Run: headless pygame with SDL's dummy video driver; simulated clock (each Clock.tick advances the game by its frame time, no real sleeping); random seed 0; keys injected as events and as key.get_pressed() state; no mouse input.
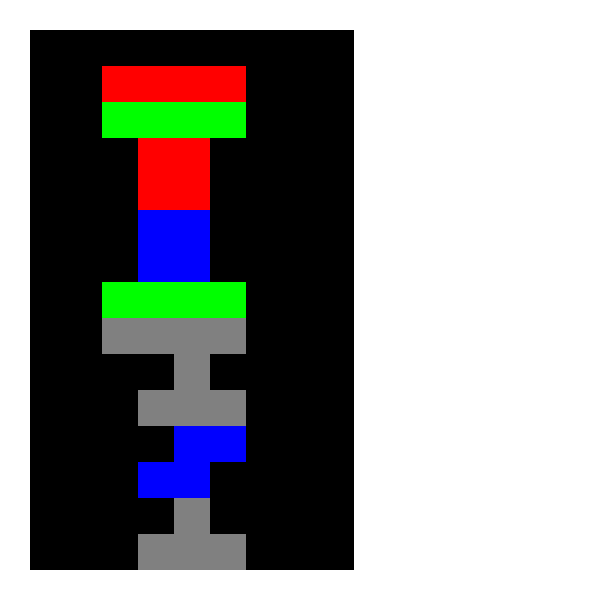
Frame 1 of 4 · flips 1–60 · no input
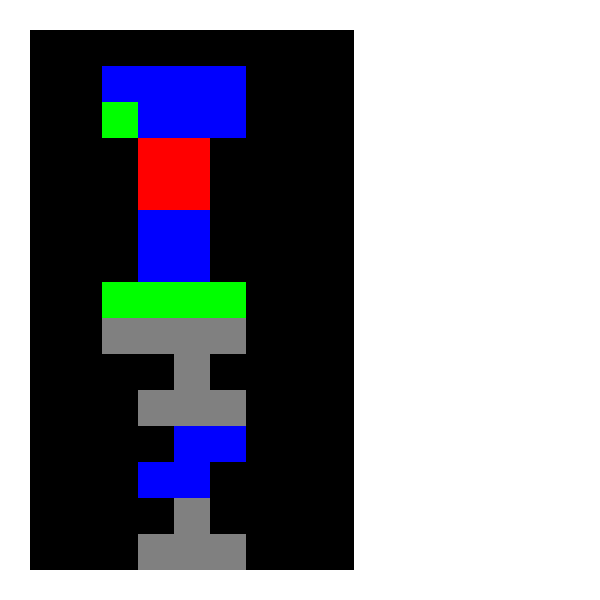
Frame 2 of 4 · flips 61–180 · tapped SPACE, RETURN · held RIGHT (→), D
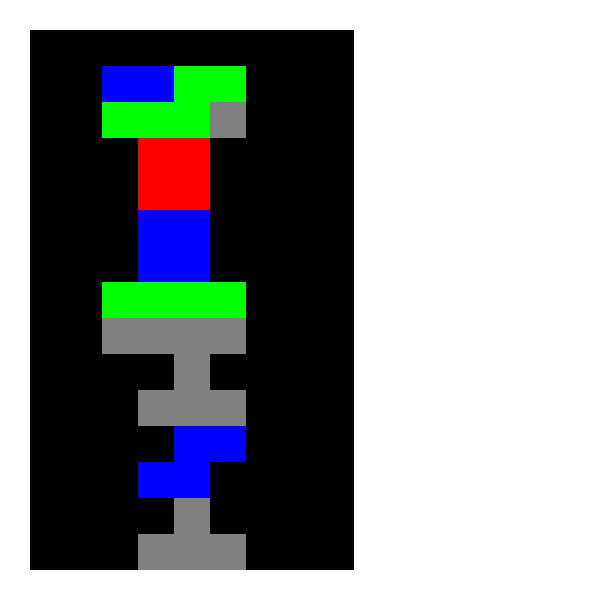
Frame 3 of 4 · flips 181–300 · held DOWN (↓), S
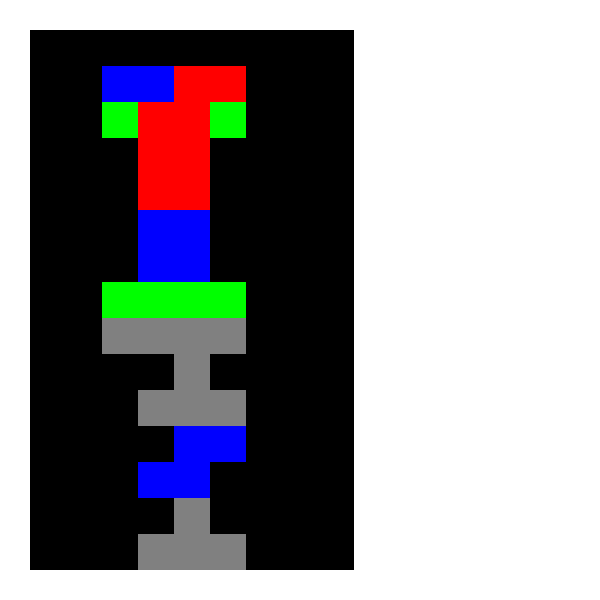
Frame 4 of 4 · flips 301–420 · held LEFT (←), A, UP (↑), W

The pygame program that drew these frames:

import pygame,random,sys


#Define pygame.Colors constant
RED=pygame.Color(255,0,0)
GREEN=pygame.Color(0,255,0)
BLUE=pygame.Color(0,0,255)
BLACK=pygame.Color(0,0,0)
GRAY=pygame.Color(128,128,128)
WHITE=pygame.Color(255,255,255)

#Define constants
SHAPE=(((0,1,1),(1,1,0)),((1,1),(1,1)),((1,1,1,1),),((0,1,0),(1,1,1)))


#Define global settings
SIZE=(600,600)
FPS=3
BLOCK_SIZE=36

#direction flags
N  = 0b00000001
NE = 0b00000010
E  = 0b00000100
SE = 0b00001000
S  = 0b00010000
SW = 0b00100000
W  = 0b01000000
NW = 0b10000000


#Define global variables
clocker=pygame.time.Clock()
display=pygame.display.set_mode(SIZE)


#Block class
class Block(pygame.sprite.Sprite):
    def __init__(self,pos,color,size=None):
        assert type(pos) is list, f'type error: type of pos {type(pos)}'
        assert len(pos)==2, f'length error: length of pos {len(pos)}'
        assert type(size) is list or type(size) is tuple or type(size)==type(None), f'type error: type of size {type(size)}'
        assert len(pos)==2, 'length error'
        super().__init__()
        self.__pos=pos
        self.__color=color
        if size:
            self.__size=size
        else:
            self.__size=(BLOCK_SIZE,BLOCK_SIZE)
        self.rect=pygame.Rect(self.__pos,self.__size)
    
    def update(self,*,pos=None,spd=None,size=None,color=None):
        #get position & update position
        if pos:
            assert type(pos) is list and len(pos)==2, 'length error'
            self.rect.move_ip([pos[k]-self.__pos[k] for k in range(2)])
            self.__pos=pos
        elif spd:
            assert type(spd) is list or type(spd) is tuple, f'type error: type of spd {type(spd)}'
            assert len(spd)==2, f'length of spd:{len(spd)}!=2:length of pos'
            if 30<=self.__pos[0]<=354:
                self.__pos[0]+=spd[0]
            else:
                spd[0]=0
            self.__pos[1]+=spd[1]
            self.rect.move_ip(*spd)
        if size:
            assert type(size) is list or type(size) is tuple, f'type error: type of size {type(size)}'
            assert len(pos)==2, 'length error'
            size=self.__size
            self.rect.w=size[0]
            self.rect.h=size[1]
        
        #draw block
        if not color:
            color=self.__color
        pygame.draw.rect(display,color,self.rect)
    
    def get_pos(self):
        return (self.rect.x,self.rect.y)
    
    def get_y(self):
        return self.rect.y


#Main Run class
class Main:
    def __init__(self):
        self.__running=True
        
        self.__x_spd=0
        self.__y_multi=1
        self.__block_g=[]
        self.__fixed_g=[]
        self.__frame_count=0
        
        self.__run()
    
    def __run(self):
        self.__next_block()
        while self.__running:
            self.__event_handler()
            self.__display_handler()
            pygame.display.flip()
            self.__get_crash()
            self.__del_line()
            clocker.tick(FPS)
        self.__quit()
    
    def __next_block(self):
        block=SHAPE[random.randint(0,len(SHAPE)-1)]
        color=random.choice((RED,GREEN,BLUE,GRAY))
        for k in range(len(block)):
            for j in range(len(block[0])):
                if block[k][j]:
                    self.__block_g.append(Block([(j+(9-len(block[0]))//2)*BLOCK_SIZE+30,k*BLOCK_SIZE+30],color))
    
    def __get_crash(self):
        #get collision
        y=[]
        for block in self.__block_g:
            pos_b=block.get_pos()
            for f_block in self.__fixed_g:
                pos_f=f_block.get_pos()
                if pos_b[0]==pos_f[0] and pos_f[1]-pos_b[1]==BLOCK_SIZE:
                    self.__fixed_g+=self.__block_g
                    self.__block_g=[]
                    self.__next_block()
                    return
            y.append(pos_b[1])
        if max(y)>=534:
            self.__fixed_g+=self.__block_g
            self.__block_g=[]
            self.__next_block()
    
    def __del_line(self):
        rows=[0]*15
        poss={}
        print(poss)
        k=0
        for block in self.__fixed_g:
            pos=block.get_pos()
            row=int((pos[1]-30)/BLOCK_SIZE)
            column=int((pos[0]-30)/BLOCK_SIZE)
            rows[row]|=2**column
            poss[(row,column)]=k
            k+=1
        print(rows,poss)
        k=0
        for row in rows:
            if row==511:
                d=0
                for j in range(9):
                    del(self.__fixed_g[poss[(k,j)]-d])
                    d+=1
            k+=1
    
    def __get_direction(self):
        flag=0
        for block in self.__block_g:
            pos_b=block.get_pos()
            for f_block in self.__fixed_g:
                pos_f=f_block.get_pos()
                diff_x=pos_b[0]-pos_f[0]
                diff_y=pos_b[1]-pos_f[1]
                if not diff_x:
                    if diff_y>0:
                        flag|=N
                    else:
                        flag|=S
                elif not diff_y:
                    if diff_x>0:
                        flag|=W
                    else:
                        flag|=E
                elif diff_x==diff_y==BLOCK_SIZE:
                    if diff_x>0:
                        if diff_y>0:
                            flag|=NW
                        else:
                            flag|=SW
                    else:
                        if diff_y>0:
                            flag|=NE
                        else:
                            flag|=SE
        return flag
    
    def __event_handler(self):
        RESET_XSPEED=True
        for event in pygame.event.get():
            event_type=event.type
            if event_type==pygame.QUIT:
                self.__running=False
            elif event_type==pygame.KEYDOWN:
                RESET_XSPEED=False
                if event.key==274: #down
                    self.__y_multi=2
                else:
                    self.__y_multi=1
                if event.key==275: #right
                    self.__x_spd=BLOCK_SIZE
                    for block in self.__block_g:
                        x,_=block.get_pos()
                        direction=self.__get_direction()
                        if self.__frame_count==1:
                            if x>=318 or direction&(SE):
                                self.__x_spd=0
                        else:
                            if x>=318 or direction&(E):
                                self.__x_spd=0
                elif event.key==276: #left
                    self.__x_spd=-BLOCK_SIZE
                    for block in self.__block_g:
                        x,_=block.get_pos()
                        direction=self.__get_direction()
                        if self.__frame_count==1:
                            if x<=30 or direction&(SW):
                                self.__x_spd=0
                        else:
                            if x<=30 or direction&(W):
                                self.__x_spd=0
                else:
                    self.__x_spd=0
        if RESET_XSPEED:
            self.__x_spd=0
    
    def __display_handler(self):
        display.fill(WHITE)
        pygame.draw.rect(display,BLACK,pygame.Rect(30,30,BLOCK_SIZE*9,BLOCK_SIZE*15))
        if self.__frame_count==1:
            self.__frame_count=0
            for block in self.__block_g:
                block.update(spd=[self.__x_spd,BLOCK_SIZE*self.__y_multi])
        else:
            for block in self.__block_g:
                block.update(spd=[self.__x_spd,0])
        self.__frame_count+=1
        for block in self.__fixed_g:
            block.update()
    
    def __quit(self):
        pygame.display.quit()
        pygame.quit()


#Launch
if __name__=='__main__':
    Main()
